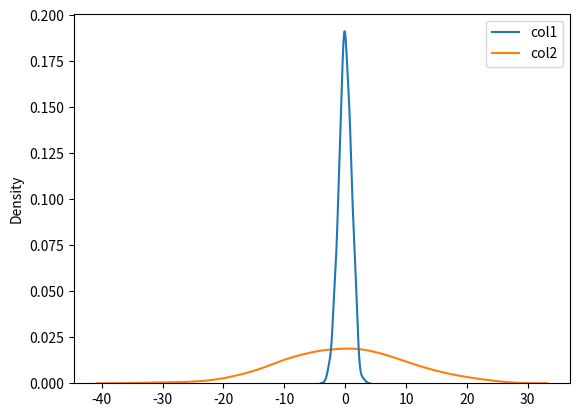

Write the Python code that produced this figure. (Note: this script raises an exception after producing the figure.)
import pandas as pd
import numpy as np
from numpy.random import randn
from scipy import stats
import matplotlib as mpl
import matplotlib.pyplot as plt
import seaborn as sns

mean=[0,0]
covariance=[[1,0],[0,100]]

ds=np.random.multivariate_normal(mean,covariance,500)

dframe=pd.DataFrame(ds, columns=['col1','col2'])

fig=sns.kdeplot(dframe).get_figure()
fig.savefig('kde1.png')

#shade
fig2=sns.kdeplot(dframe,shape=True).get_figure()
fig2.savefig('kde2.png')

#bandwidth change
fig3=sns.kdeplot(dframe,bw='silverman').get_figure()
fig3.savefig('kde3.png')

#kind variable in kde plot
fig4=sns.jointplot('col1','col2',dframe,kind='kde')
fig4.savefig('kde4.png')